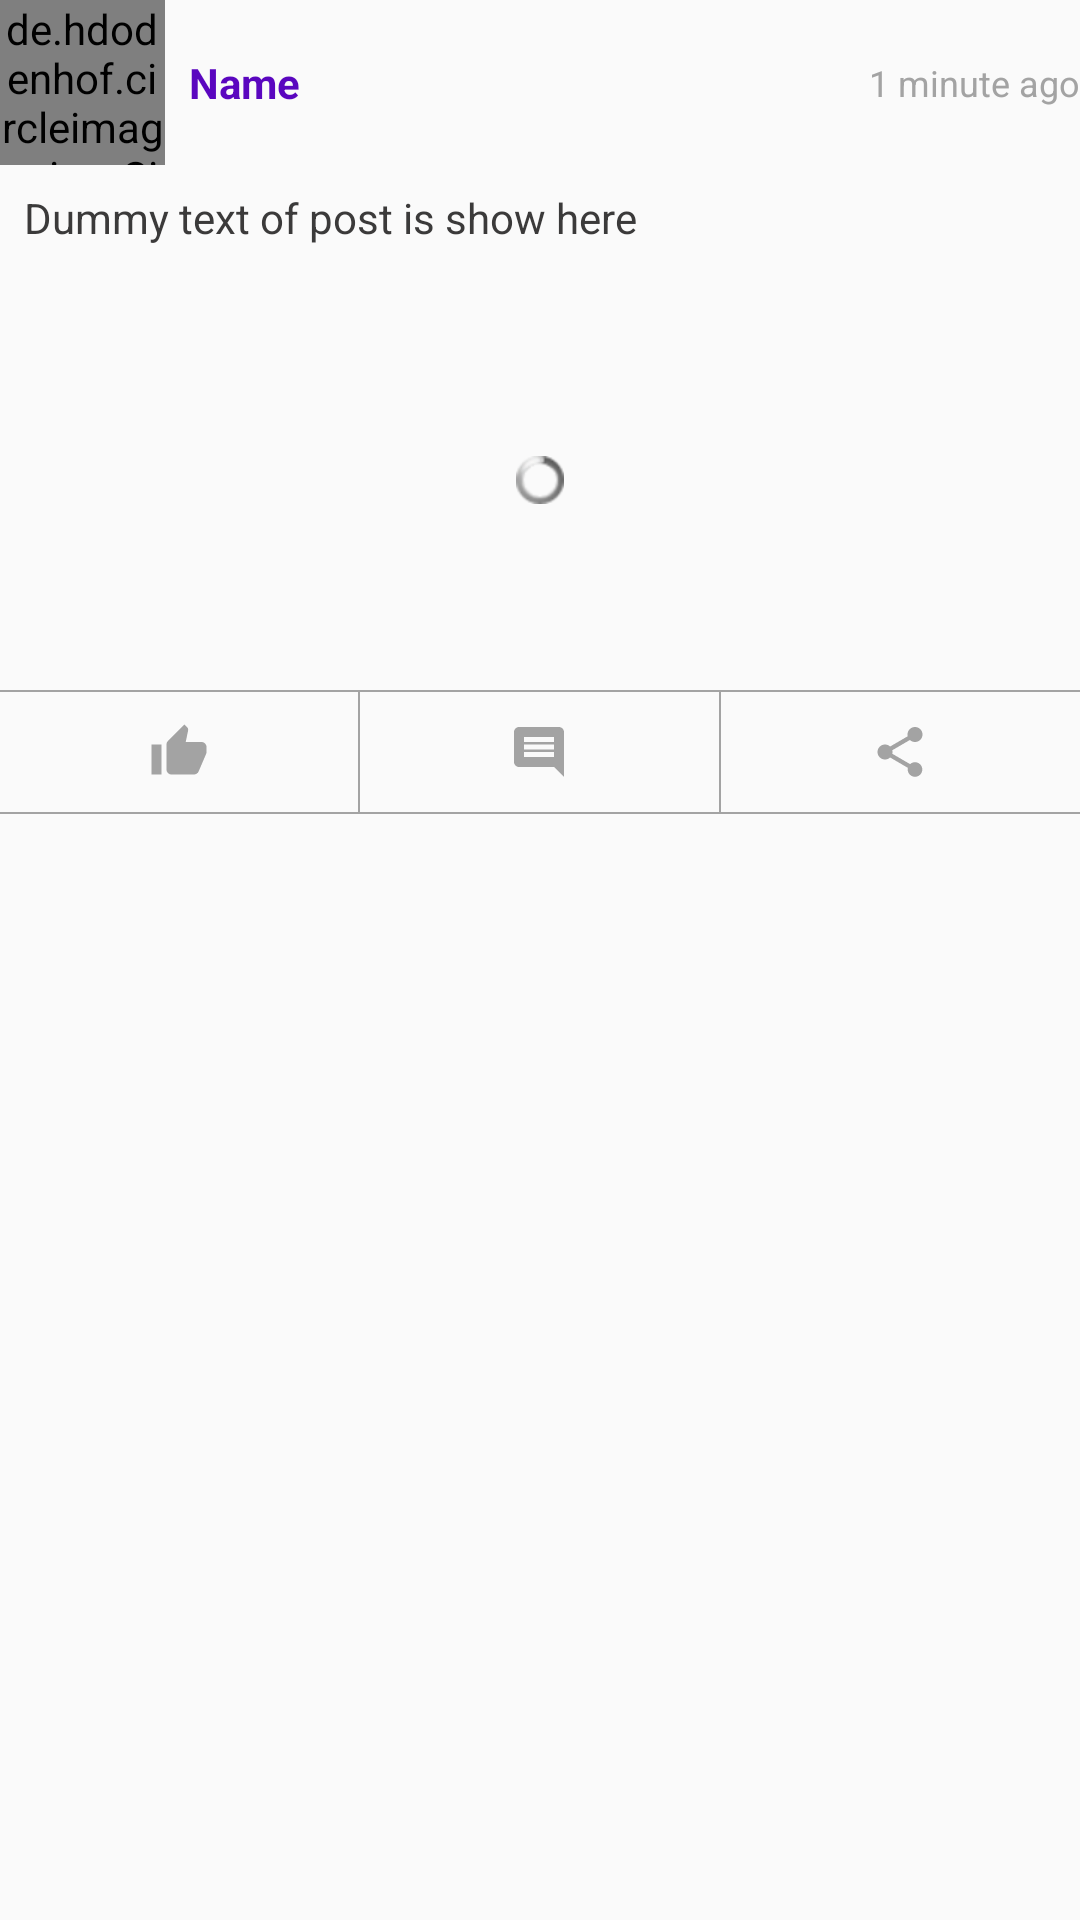

Layout XML and referenced resources for this Android screen:
<!-- AndroidManifest.xml: application theme AppTheme -->
<!-- res/layout/dashboard_item.xml -->
<?xml version="1.0" encoding="utf-8"?>
<LinearLayout xmlns:android="http://schemas.android.com/apk/res/android"
    xmlns:app="http://schemas.android.com/apk/res-auto"
    android:layout_width="match_parent"
    android:layout_height="wrap_content"
    android:layout_margin="8dp"
    android:orientation="vertical">

    <LinearLayout
        android:layout_width="match_parent"
        android:layout_height="wrap_content"
        android:orientation="horizontal">

        <RelativeLayout
            android:layout_width="wrap_content"
            android:layout_height="wrap_content">

            <ProgressBar
                android:id="@+id/progressBarProfile"
                style="@android:style/Widget.ProgressBar.Small"
                android:layout_width="wrap_content"
                android:layout_height="wrap_content"
                android:layout_centerInParent="true" />

            <de.hdodenhof.circleimageview.CircleImageView
                android:id="@+id/imageViewProfile"
                android:layout_width="55dp"
                android:layout_height="55dp"
                android:layout_alignParentStart="true"
                android:layout_alignParentTop="true"
                app:civ_border_color="@color/colorPrimary"
                app:civ_border_width="1dp" />
        </RelativeLayout>

        <TextView
            android:id="@+id/textViewName"
            android:layout_width="0dp"
            android:layout_height="wrap_content"
            android:layout_gravity="center"
            android:layout_marginStart="8dp"
            android:layout_weight="1"
            android:ellipsize="start"
            android:lines="1"
            android:text="Name"
            android:textColor="@color/colorPrimary"
            android:textSize="14dp"
            android:textStyle="bold" />

        <TextView
            android:id="@+id/textViewDateTime"
            android:layout_width="wrap_content"
            android:layout_height="wrap_content"
            android:layout_gravity="center"
            android:layout_marginStart="4dp"
            android:text="1 minute ago"
            android:textColor="@color/text_light"
            android:textSize="12dp" />
    </LinearLayout>

    <TextView
        android:id="@+id/textViewDateDescription"
        android:layout_width="wrap_content"
        android:layout_height="wrap_content"
        android:layout_margin="8dp"
        android:text="Dummy text of post is show here"
        android:textColor="@color/text_dark"
        android:textSize="14dp" />

    <RelativeLayout
        android:layout_width="match_parent"
        android:layout_height="wrap_content">

        <ProgressBar
            android:id="@+id/progressBarPost"
            style="@android:style/Widget.ProgressBar.Small"
            android:layout_width="wrap_content"
            android:layout_height="wrap_content"
            android:layout_centerInParent="true" />

        <ImageView
            android:id="@+id/imageViewPost"
            android:layout_width="match_parent"
            android:layout_height="140dp"
            android:scaleType="centerCrop" />
    </RelativeLayout>

    <View
        android:layout_width="match_parent"
        android:layout_height="0.5dp"
        android:background="@color/text_light" />

    <LinearLayout
        android:layout_width="match_parent"
        android:layout_height="wrap_content"
        android:orientation="horizontal">

        <LinearLayout
            android:layout_width="0dp"
            android:layout_height="wrap_content"
            android:layout_weight="1"
            android:gravity="center">

            <ImageView
                android:layout_width="wrap_content"
                android:layout_height="wrap_content"
                android:padding="10dp"
                android:src="@drawable/un_like_icon" />
        </LinearLayout>

        <View
            android:layout_width="0.5dp"
            android:layout_height="match_parent"
            android:background="@color/text_light" />

        <LinearLayout
            android:layout_width="0dp"
            android:layout_height="wrap_content"
            android:layout_weight="1"
            android:gravity="center">

            <ImageView
                android:layout_width="wrap_content"
                android:layout_height="wrap_content"
                android:padding="10dp"
                android:src="@drawable/comment_icon" />
        </LinearLayout>

        <View
            android:layout_width="0.5dp"
            android:layout_height="match_parent"
            android:background="@color/text_light" />

        <LinearLayout
            android:layout_width="0dp"
            android:layout_height="wrap_content"
            android:layout_weight="1"
            android:gravity="center">

            <ImageView
                android:layout_width="wrap_content"
                android:layout_height="wrap_content"
                android:padding="10dp"
                android:src="@drawable/share_icon" />
        </LinearLayout>
    </LinearLayout>

    <View
        android:layout_width="match_parent"
        android:layout_height="0.5dp"
        android:background="@color/text_light" />
</LinearLayout>
<!-- resources referenced by this layout -->
<resources>
  <color name="colorPrimary">#5a06bf</color>
  <color name="text_dark">#3b3a3a</color>
  <color name="text_light">#a3a3a3</color>
  <!-- drawable comment_icon (drawable) -->
  <vector xmlns:android="http://schemas.android.com/apk/res/android"
          android:width="20dp"
          android:height="20dp"
          android:viewportWidth="24.0"
          android:viewportHeight="24.0">
      <path
          android:fillColor="@color/text_light"
          android:pathData="M21.99,4c0,-1.1 -0.89,-2 -1.99,-2L4,2c-1.1,0 -2,0.9 -2,2v12c0,1.1 0.9,2 2,2h14l4,4 -0.01,-18zM18,14L6,14v-2h12v2zM18,11L6,11L6,9h12v2zM18,8L6,8L6,6h12v2z"/>
  </vector>
  <!-- drawable share_icon (drawable) -->
  <vector xmlns:android="http://schemas.android.com/apk/res/android"
          android:width="20dp"
          android:height="20dp"
          android:viewportWidth="24.0"
          android:viewportHeight="24.0">
      <path
          android:fillColor="@color/text_light"
          android:pathData="M18,16.08c-0.76,0 -1.44,0.3 -1.96,0.77L8.91,12.7c0.05,-0.23 0.09,-0.46 0.09,-0.7s-0.04,-0.47 -0.09,-0.7l7.05,-4.11c0.54,0.5 1.25,0.81 2.04,0.81 1.66,0 3,-1.34 3,-3s-1.34,-3 -3,-3 -3,1.34 -3,3c0,0.24 0.04,0.47 0.09,0.7L8.04,9.81C7.5,9.31 6.79,9 6,9c-1.66,0 -3,1.34 -3,3s1.34,3 3,3c0.79,0 1.5,-0.31 2.04,-0.81l7.12,4.16c-0.05,0.21 -0.08,0.43 -0.08,0.65 0,1.61 1.31,2.92 2.92,2.92 1.61,0 2.92,-1.31 2.92,-2.92s-1.31,-2.92 -2.92,-2.92z"/>
  </vector>
  <!-- drawable un_like_icon (drawable) -->
  <vector xmlns:android="http://schemas.android.com/apk/res/android"
          android:width="20dp"
          android:height="20dp"
          android:viewportWidth="24.0"
          android:viewportHeight="24.0">
      <path
          android:fillColor="@color/text_light"
          android:pathData="M1,21h4L5,9L1,9v12zM23,10c0,-1.1 -0.9,-2 -2,-2h-6.31l0.95,-4.57 0.03,-0.32c0,-0.41 -0.17,-0.79 -0.44,-1.06L14.17,1 7.59,7.59C7.22,7.95 7,8.45 7,9v10c0,1.1 0.9,2 2,2h9c0.83,0 1.54,-0.5 1.84,-1.22l3.02,-7.05c0.09,-0.23 0.14,-0.47 0.14,-0.73v-1.91l-0.01,-0.01L23,10z"/>
  </vector>
  <style name="AppTheme" parent="Theme.AppCompat.Light.DarkActionBar">
          
          <item name="android:windowActionBarOverlay">true</item>
          <item name="android:windowNoTitle">true</item>
          <item name="colorPrimary">@color/colorPrimary</item>
          <item name="colorPrimaryDark">@color/colorPrimaryDark</item>
          <item name="colorAccent">@color/colorAccent</item>
          <item name="windowActionBar">false</item>
          <item name="windowNoTitle">true</item>
      </style>
  <color name="colorPrimaryDark">#4a148c</color>
  <color name="colorAccent">#ffffff</color>
</resources>
